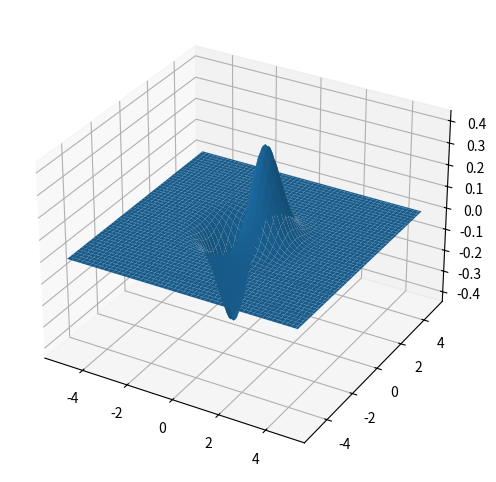
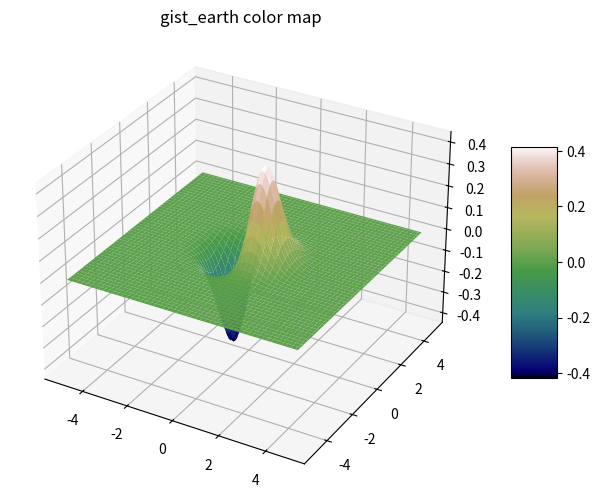

These figures' Python source, in order:
from mpl_toolkits.mplot3d import axes3d
import matplotlib.pyplot as plt
from matplotlib import cm
import numpy as np

x = np.arange(-5,5,0.1)
y = np.arange(-5,5,0.1)
X,Y = np.meshgrid(x,y)
Z = X*np.exp(-X**2 - Y**2)


fig = plt.figure(figsize=(6,6))
ax = fig.add_subplot(111, projection='3d')
ax.plot_surface(X, Y, Z)
plt.show()

fig = plt.figure(figsize=(10,6))
ax1 = fig.add_subplot(111, projection='3d')

mycmap = plt.get_cmap('gist_earth')
ax1.set_title('gist_earth color map')
surf1 = ax1.plot_surface(X, Y, Z, cmap=mycmap)
fig.colorbar(surf1, ax=ax1, shrink=0.5, aspect=5)


plt.show()